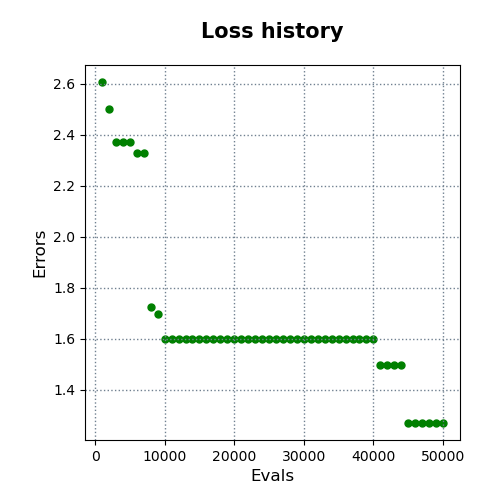

The file beside this chart, header and first rows:
evals, errors
1000, 2.607
2000, 2.501
3000, 2.372
4000, 2.372
5000, 2.372
6000, 2.33
7000, 2.33
8000, 1.725
9000, 1.698
10000, 1.6
11000, 1.6
12000, 1.6
13000, 1.6
14000, 1.6
15000, 1.6
16000, 1.6
17000, 1.6
18000, 1.6
19000, 1.6
20000, 1.6
21000, 1.6
22000, 1.6
23000, 1.6
24000, 1.6
25000, 1.6
26000, 1.6
27000, 1.6
28000, 1.6
29000, 1.6
30000, 1.6
31000, 1.6
32000, 1.6
33000, 1.6
34000, 1.6
35000, 1.6
36000, 1.6
37000, 1.6
38000, 1.6
39000, 1.6
40000, 1.6
41000, 1.498
42000, 1.498
43000, 1.498
44000, 1.498
45000, 1.27
46000, 1.27
47000, 1.27
48000, 1.27
49000, 1.27
50000, 1.27
